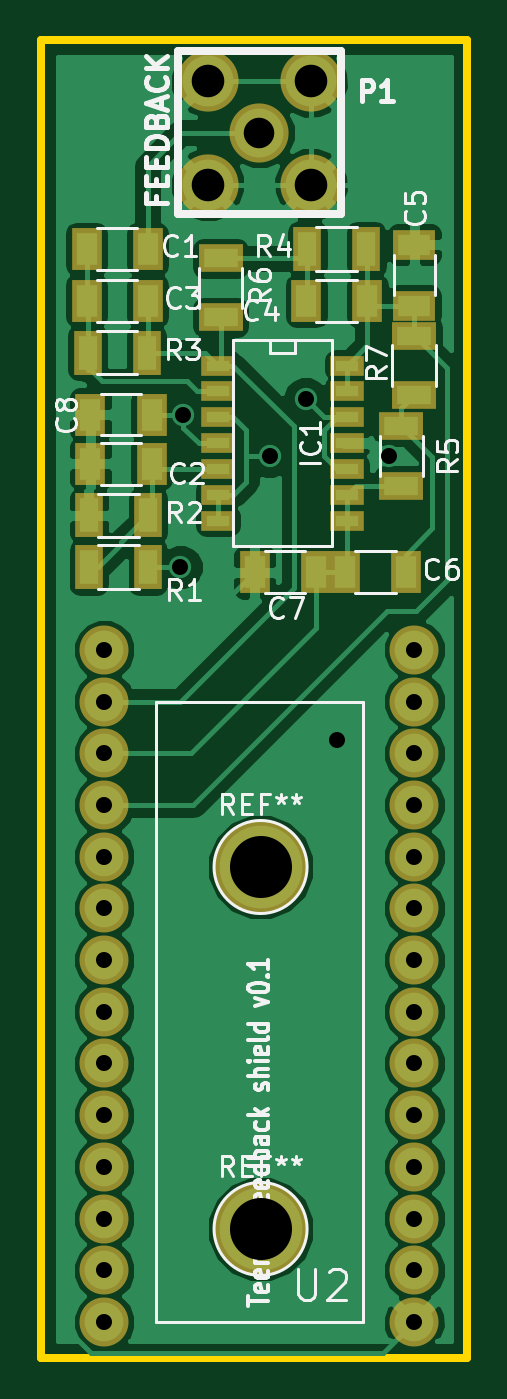
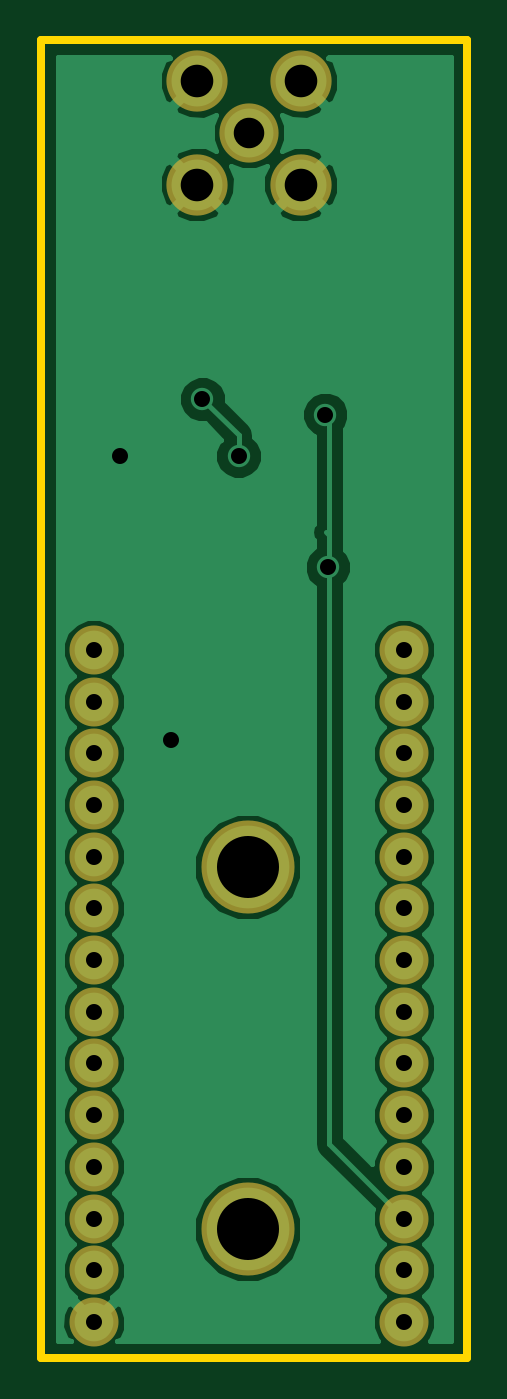
Circuit board: 10 layer files. Board 21.0 x 64.8 mm.
- bottom_mask: teensy_feedback-B.Mask.gbs (1208 bytes)
- paste: teensy_feedback-B.Paste.gbp (267 bytes)
- bottom_silk: teensy_feedback-B.SilkS.gbo (268 bytes)
- bottom_copper: teensy_feedback-Back.gbl (27600 bytes)
- outline: teensy_feedback-Edge.Cuts.gm1 (484 bytes)
- top_mask: teensy_feedback-F.Mask.gts (2449 bytes)
- paste: teensy_feedback-F.Paste.gtp (1508 bytes)
- top_silk: teensy_feedback-F.SilkS.gto (23899 bytes)
- top_copper: teensy_feedback-Front.gtl (53615 bytes)
- drill: teensy_feedback.drl (762 bytes)

=== bottom_mask: teensy_feedback-B.Mask.gbs ===
G04 #@! TF.FileFunction,Soldermask,Bot*
%FSLAX46Y46*%
G04 Gerber Fmt 4.6, Leading zero omitted, Abs format (unit mm)*
G04 Created by KiCad (PCBNEW 4.0.1-stable) date 4/13/2016 1:24:27 PM*
%MOMM*%
G01*
G04 APERTURE LIST*
%ADD10C,0.150000*%
%ADD11C,2.908000*%
%ADD12C,3.008000*%
%ADD13C,2.408000*%
%ADD14C,4.572000*%
G04 APERTURE END LIST*
D10*
D11*
X25971500Y-18542000D03*
D12*
X23431500Y-16002000D03*
X28511500Y-16002000D03*
X28511500Y-21082000D03*
X23431500Y-21082000D03*
D13*
X33591500Y-74422000D03*
X33591500Y-71882000D03*
X33591500Y-69342000D03*
X33591500Y-66802000D03*
X33591500Y-64262000D03*
X33591500Y-61722000D03*
X33591500Y-59182000D03*
X33591500Y-56642000D03*
X33591500Y-54102000D03*
X33591500Y-51562000D03*
X33591500Y-49022000D03*
X33591500Y-46482000D03*
X33591500Y-43942000D03*
X18351500Y-43942000D03*
X18351500Y-46482000D03*
X18351500Y-49022000D03*
X18351500Y-51562000D03*
X18351500Y-54102000D03*
X18351500Y-56642000D03*
X18351500Y-59182000D03*
X18351500Y-61722000D03*
X18351500Y-64262000D03*
X18351500Y-66802000D03*
X18351500Y-69342000D03*
X18351500Y-71882000D03*
X18351500Y-74422000D03*
X18351500Y-76962000D03*
X33591500Y-76962000D03*
D14*
X26035000Y-54610000D03*
X26035000Y-72390000D03*
M02*

=== paste: teensy_feedback-B.Paste.gbp ===
G04 #@! TF.FileFunction,Paste,Bot*
%FSLAX46Y46*%
G04 Gerber Fmt 4.6, Leading zero omitted, Abs format (unit mm)*
G04 Created by KiCad (PCBNEW 4.0.1-stable) date 4/13/2016 1:24:27 PM*
%MOMM*%
G01*
G04 APERTURE LIST*
%ADD10C,0.150000*%
G04 APERTURE END LIST*
D10*
M02*

=== bottom_silk: teensy_feedback-B.SilkS.gbo ===
G04 #@! TF.FileFunction,Legend,Bot*
%FSLAX46Y46*%
G04 Gerber Fmt 4.6, Leading zero omitted, Abs format (unit mm)*
G04 Created by KiCad (PCBNEW 4.0.1-stable) date 4/13/2016 1:24:27 PM*
%MOMM*%
G01*
G04 APERTURE LIST*
%ADD10C,0.150000*%
G04 APERTURE END LIST*
D10*
M02*

=== bottom_copper: teensy_feedback-Back.gbl (27600 bytes, source omitted) ===
=== outline: teensy_feedback-Edge.Cuts.gm1 ===
G04 #@! TF.FileFunction,Profile,NP*
%FSLAX46Y46*%
G04 Gerber Fmt 4.6, Leading zero omitted, Abs format (unit mm)*
G04 Created by KiCad (PCBNEW 4.0.1-stable) date 4/13/2016 1:24:27 PM*
%MOMM*%
G01*
G04 APERTURE LIST*
%ADD10C,0.150000*%
%ADD11C,0.381000*%
G04 APERTURE END LIST*
D10*
D11*
X15240000Y-78740000D02*
X15240000Y-13970000D01*
X36195000Y-78740000D02*
X15240000Y-78740000D01*
X36195000Y-78740000D02*
X36195000Y-13970000D01*
X15240000Y-13970000D02*
X36195000Y-13970000D01*
M02*

=== top_mask: teensy_feedback-F.Mask.gts ===
G04 #@! TF.FileFunction,Soldermask,Top*
%FSLAX46Y46*%
G04 Gerber Fmt 4.6, Leading zero omitted, Abs format (unit mm)*
G04 Created by KiCad (PCBNEW 4.0.1-stable) date 4/13/2016 1:24:27 PM*
%MOMM*%
G01*
G04 APERTURE LIST*
%ADD10C,0.150000*%
%ADD11R,1.508000X2.108000*%
%ADD12R,1.408000X2.208000*%
%ADD13R,2.108000X1.508000*%
%ADD14R,1.651000X1.016000*%
%ADD15R,2.208000X1.408000*%
%ADD16C,2.908000*%
%ADD17C,3.008000*%
%ADD18C,2.408000*%
%ADD19C,4.572000*%
G04 APERTURE END LIST*
D10*
D11*
X17486500Y-24257000D03*
X20486500Y-24257000D03*
D12*
X20500000Y-39878000D03*
X17600000Y-39878000D03*
X20500000Y-37338000D03*
X17600000Y-37338000D03*
X20436500Y-29337000D03*
X17536500Y-29337000D03*
D11*
X20677000Y-34798000D03*
X17677000Y-34798000D03*
X20486500Y-26797000D03*
X17486500Y-26797000D03*
X31281500Y-26797000D03*
X28281500Y-26797000D03*
D13*
X33591500Y-24027000D03*
X33591500Y-27027000D03*
D11*
X30186500Y-40132000D03*
X33186500Y-40132000D03*
X25741500Y-40132000D03*
X28741500Y-40132000D03*
D14*
X23939500Y-29972000D03*
X23939500Y-31242000D03*
X23939500Y-32512000D03*
X23939500Y-33782000D03*
X23939500Y-35052000D03*
X23939500Y-36322000D03*
X23939500Y-37592000D03*
X30289500Y-37592000D03*
X30289500Y-36322000D03*
X30289500Y-33782000D03*
X30289500Y-32512000D03*
X30289500Y-31242000D03*
X30289500Y-29972000D03*
X30289500Y-35052000D03*
D12*
X28331500Y-24257000D03*
X31231500Y-24257000D03*
D15*
X32956500Y-32967000D03*
X32956500Y-35867000D03*
X24066500Y-27612000D03*
X24066500Y-24712000D03*
X33591500Y-28522000D03*
X33591500Y-31422000D03*
D16*
X25971500Y-18542000D03*
D17*
X23431500Y-16002000D03*
X28511500Y-16002000D03*
X28511500Y-21082000D03*
X23431500Y-21082000D03*
D18*
X33591500Y-74422000D03*
X33591500Y-71882000D03*
X33591500Y-69342000D03*
X33591500Y-66802000D03*
X33591500Y-64262000D03*
X33591500Y-61722000D03*
X33591500Y-59182000D03*
X33591500Y-56642000D03*
X33591500Y-54102000D03*
X33591500Y-51562000D03*
X33591500Y-49022000D03*
X33591500Y-46482000D03*
X33591500Y-43942000D03*
X18351500Y-43942000D03*
X18351500Y-46482000D03*
X18351500Y-49022000D03*
X18351500Y-51562000D03*
X18351500Y-54102000D03*
X18351500Y-56642000D03*
X18351500Y-59182000D03*
X18351500Y-61722000D03*
X18351500Y-64262000D03*
X18351500Y-66802000D03*
X18351500Y-69342000D03*
X18351500Y-71882000D03*
X18351500Y-74422000D03*
X18351500Y-76962000D03*
X33591500Y-76962000D03*
D19*
X26035000Y-54610000D03*
X26035000Y-72390000D03*
D11*
X20677000Y-32385000D03*
X17677000Y-32385000D03*
M02*

=== paste: teensy_feedback-F.Paste.gtp ===
G04 #@! TF.FileFunction,Paste,Top*
%FSLAX46Y46*%
G04 Gerber Fmt 4.6, Leading zero omitted, Abs format (unit mm)*
G04 Created by KiCad (PCBNEW 4.0.1-stable) date 4/13/2016 1:24:27 PM*
%MOMM*%
G01*
G04 APERTURE LIST*
%ADD10C,0.150000*%
%ADD11R,1.000000X1.600000*%
%ADD12R,0.900000X1.700000*%
%ADD13R,1.600000X1.000000*%
%ADD14R,1.143000X0.508000*%
%ADD15R,1.700000X0.900000*%
G04 APERTURE END LIST*
D10*
D11*
X17486500Y-24257000D03*
X20486500Y-24257000D03*
D12*
X20500000Y-39878000D03*
X17600000Y-39878000D03*
X20500000Y-37338000D03*
X17600000Y-37338000D03*
X20436500Y-29337000D03*
X17536500Y-29337000D03*
D11*
X20677000Y-34798000D03*
X17677000Y-34798000D03*
X20486500Y-26797000D03*
X17486500Y-26797000D03*
X31281500Y-26797000D03*
X28281500Y-26797000D03*
D13*
X33591500Y-24027000D03*
X33591500Y-27027000D03*
D11*
X30186500Y-40132000D03*
X33186500Y-40132000D03*
X25741500Y-40132000D03*
X28741500Y-40132000D03*
D14*
X23939500Y-29972000D03*
X23939500Y-31242000D03*
X23939500Y-32512000D03*
X23939500Y-33782000D03*
X23939500Y-35052000D03*
X23939500Y-36322000D03*
X23939500Y-37592000D03*
X30289500Y-37592000D03*
X30289500Y-36322000D03*
X30289500Y-33782000D03*
X30289500Y-32512000D03*
X30289500Y-31242000D03*
X30289500Y-29972000D03*
X30289500Y-35052000D03*
D12*
X28331500Y-24257000D03*
X31231500Y-24257000D03*
D15*
X32956500Y-32967000D03*
X32956500Y-35867000D03*
X24066500Y-27612000D03*
X24066500Y-24712000D03*
X33591500Y-28522000D03*
X33591500Y-31422000D03*
D11*
X20677000Y-32385000D03*
X17677000Y-32385000D03*
M02*

=== top_silk: teensy_feedback-F.SilkS.gto (23899 bytes, source omitted) ===
=== top_copper: teensy_feedback-Front.gtl (53615 bytes, source omitted) ===
=== drill: teensy_feedback.drl ===
M48
;DRILL file {KiCad 4.0.1-stable} date 4/13/2016 1:23:18 PM
;FORMAT={-:-/ absolute / inch / decimal}
FMAT,2
INCH,TZ
T1C0.031
T2C0.059
T3C0.063
T4C0.120
%
G90
G05
M72
T1
X0.7225Y-1.73
X0.7225Y-1.83
X0.7225Y-1.93
X0.7225Y-2.03
X0.7225Y-2.13
X0.7225Y-2.23
X0.7225Y-2.33
X0.7225Y-2.43
X0.7225Y-2.53
X0.7225Y-2.63
X0.7225Y-2.73
X0.7225Y-2.83
X0.7225Y-2.93
X0.7225Y-3.03
X0.87Y-1.57
X0.875Y-1.275
X1.0425Y-1.355
X1.1125Y-1.245
X1.1725Y-1.905
X1.2725Y-1.355
X1.3225Y-1.73
X1.3225Y-1.83
X1.3225Y-1.93
X1.3225Y-2.03
X1.3225Y-2.13
X1.3225Y-2.23
X1.3225Y-2.33
X1.3225Y-2.43
X1.3225Y-2.53
X1.3225Y-2.63
X1.3225Y-2.73
X1.3225Y-2.83
X1.3225Y-2.93
X1.3225Y-3.03
T2
X1.0225Y-0.73
T3
X0.9225Y-0.63
X0.9225Y-0.83
X1.1225Y-0.63
X1.1225Y-0.83
T4
X1.025Y-2.15
X1.025Y-2.85
T0
M30
